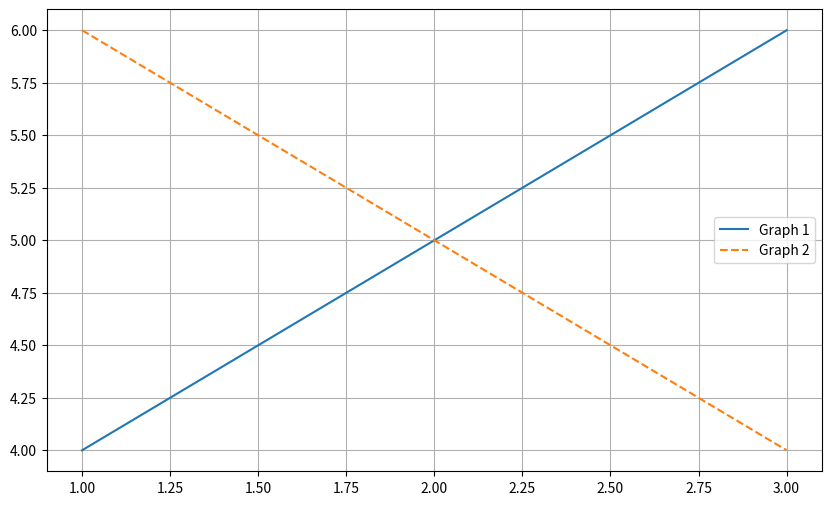

This figure's Python source:
import matplotlib.pyplot as plt
import logging
from typing import List, Dict, Any

# Configure logging
logging.basicConfig(level=logging.INFO, format='%(asctime)s - %(levelname)s - %(message)s')

def plot_multiple_graphs(graphs: List[Dict[str, Any]], figsize: tuple = (10, 6)):
    """
    Plots multiple graphs in one plot with specified parameters.

    Args:
        graphs (List[Dict[str, Any]]): A list of dictionaries, each containing parameters for a single graph.
        figsize (tuple): Size of the figure.

    Raises:
        ValueError: If required keys are missing in the graph dictionaries.
    """
    try:
        plt.figure(figsize=figsize)
        for graph in graphs:
            if not all(key in graph for key in ['x', 'y', 'label']):
                raise ValueError("Each graph dictionary must contain 'x', 'y', and 'label' keys.")
            x = graph['x']
            y = graph['y']
            label = graph['label']
            plt.plot(x, y, label=label, **graph.get('kwargs', {}))
        
        plt.xlabel(graphs[0].get('xlabel', ''))
        plt.ylabel(graphs[0].get('ylabel', ''))
        plt.title(graphs[0].get('title', ''))
        plt.legend()
        plt.grid(True)
        plt.show()
        logging.info("Graphs plotted successfully.")
    except Exception as e:
        logging.error(f"An error occurred: {e}")
        raise

if __name__ == "__main__":
    example_graphs = [
        {'x': [1, 2, 3], 'y': [4, 5, 6], 'label': 'Graph 1'},
        {'x': [1, 2, 3], 'y': [6, 5, 4], 'label': 'Graph 2', 'kwargs': {'linestyle': '--'}}
    ]
    plot_multiple_graphs(example_graphs)
